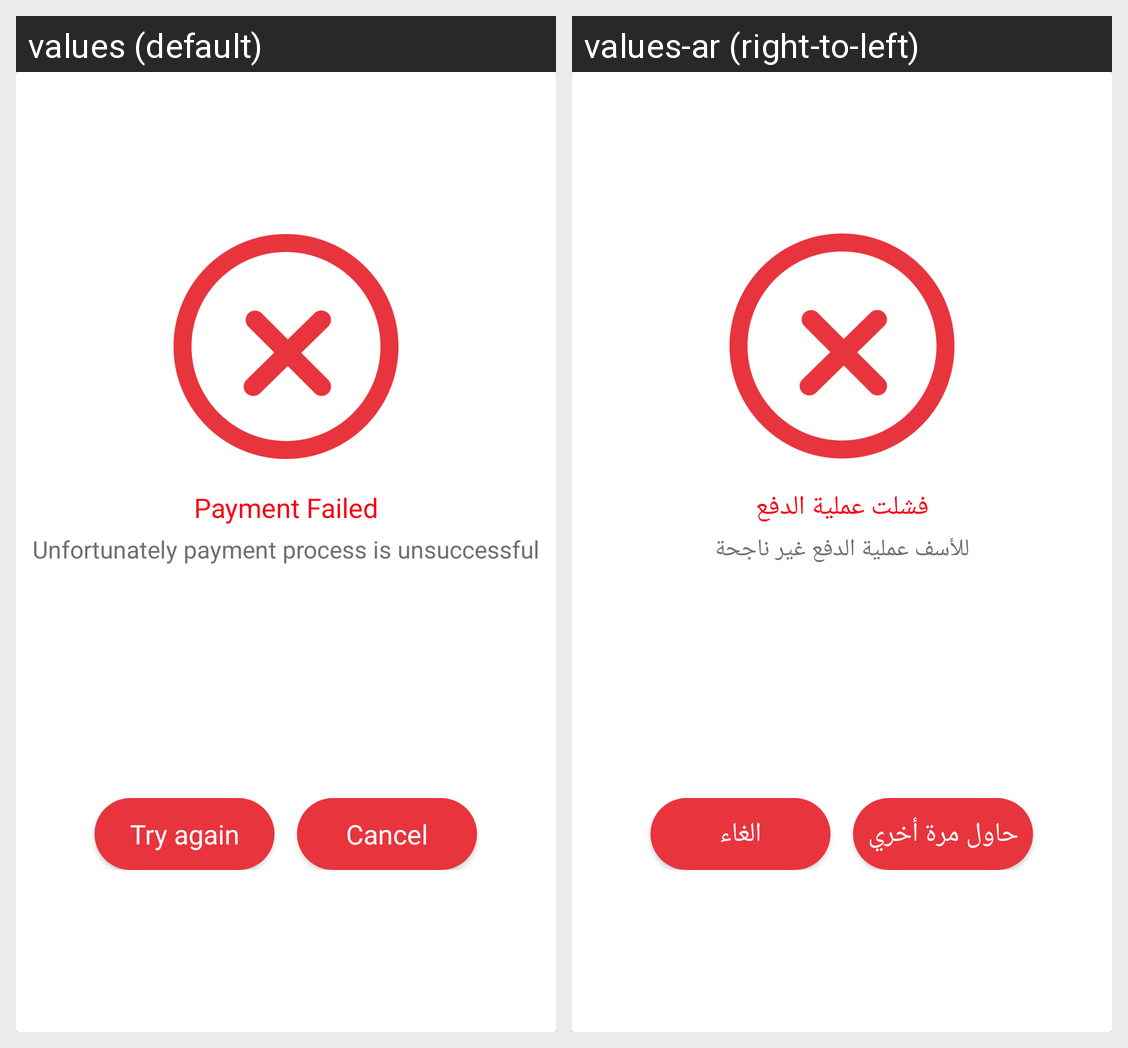

The same Android screen rendered under two of its app's locales, left to right. List the strings drawn on it with the default value and each locale's translation.
Android screen res/layout/fail_paymen_dialog.xml rendered under 2 locales, left to right: values (default), values-ar (right-to-left). Device: Nexus 5 (rendered at 1080×1920; each locale shown at half size, 540×960, under a caption strip naming it); theme AppTheme.
Strings drawn on this screen, with the default value and each locale's value (text and hints the layout hard-codes, and strings that could not be matched under every locale, appear in the picture but are not listed):

payment_failed
  values: Payment Failed
  values-ar: فشلت عملية الدفع

unfortunately_payment_process_is_unsuccessful
  values: Unfortunately payment process is unsuccessful
  values-ar: للأسف عملية الدفع غير ناجحة

try_again
  values: Try again
  values-ar: حاول مرة أخري

cancel
  values: Cancel
  values-ar: الغاء
